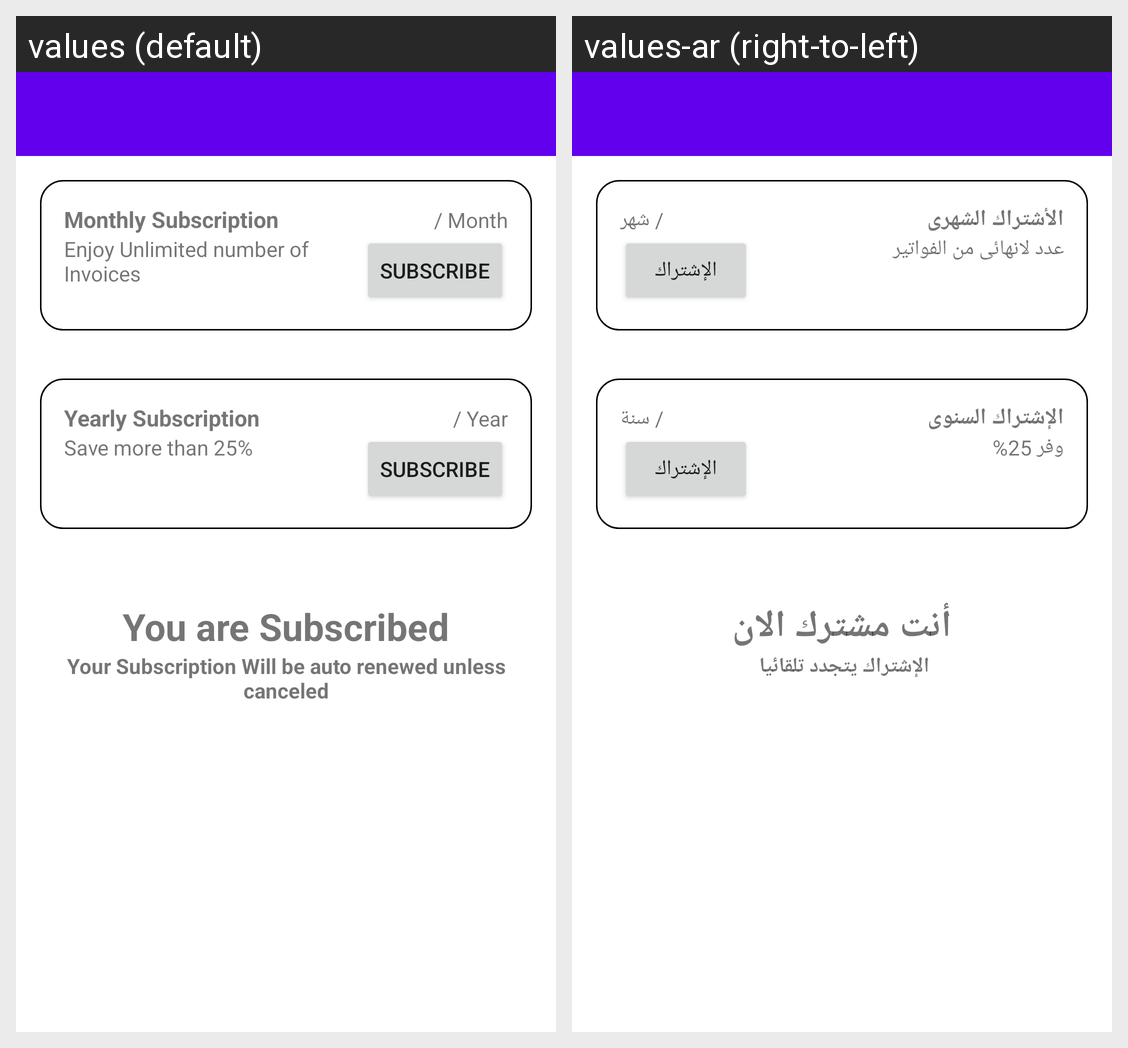

Locale-by-locale string values for the Android screen shown in this grid:
Android screen res/layout/fragment_subscribe.xml rendered under 2 locales, left to right: values (default), values-ar (right-to-left). Device: Nexus 5 (rendered at 1080×1920; each locale shown at half size, 540×960, under a caption strip naming it); theme Theme.EstimatesCalculator.
Strings drawn on this screen, with the default value and each locale's value (text and hints the layout hard-codes, and strings that could not be matched under every locale, appear in the picture but are not listed):

monthly_subscription
  values: Monthly Subscription
  values-ar: الأشتراك الشهرى

month
  values: / Month
  values-ar: / شهر

monthly_features
  values: Enjoy Unlimited number of Invoices
  values-ar: عدد لانهائى من الفواتير

subscribe
  values: Subscribe
  values-ar: الإشتراك

yearly_subscription
  values: Yearly Subscription
  values-ar: الإشتراك السنوى

per_year
  values: / Year
  values-ar: / سنة

yearly_features
  values: Save more than 25%
  values-ar: وفر 25% 

you_are_subscribed
  values: You are Subscribed
  values-ar: أنت مشترك الان

renewed_unless_canceled
  values: Your Subscription Will be auto renewed unless canceled
  values-ar: الإشتراك يتجدد تلقائيا
